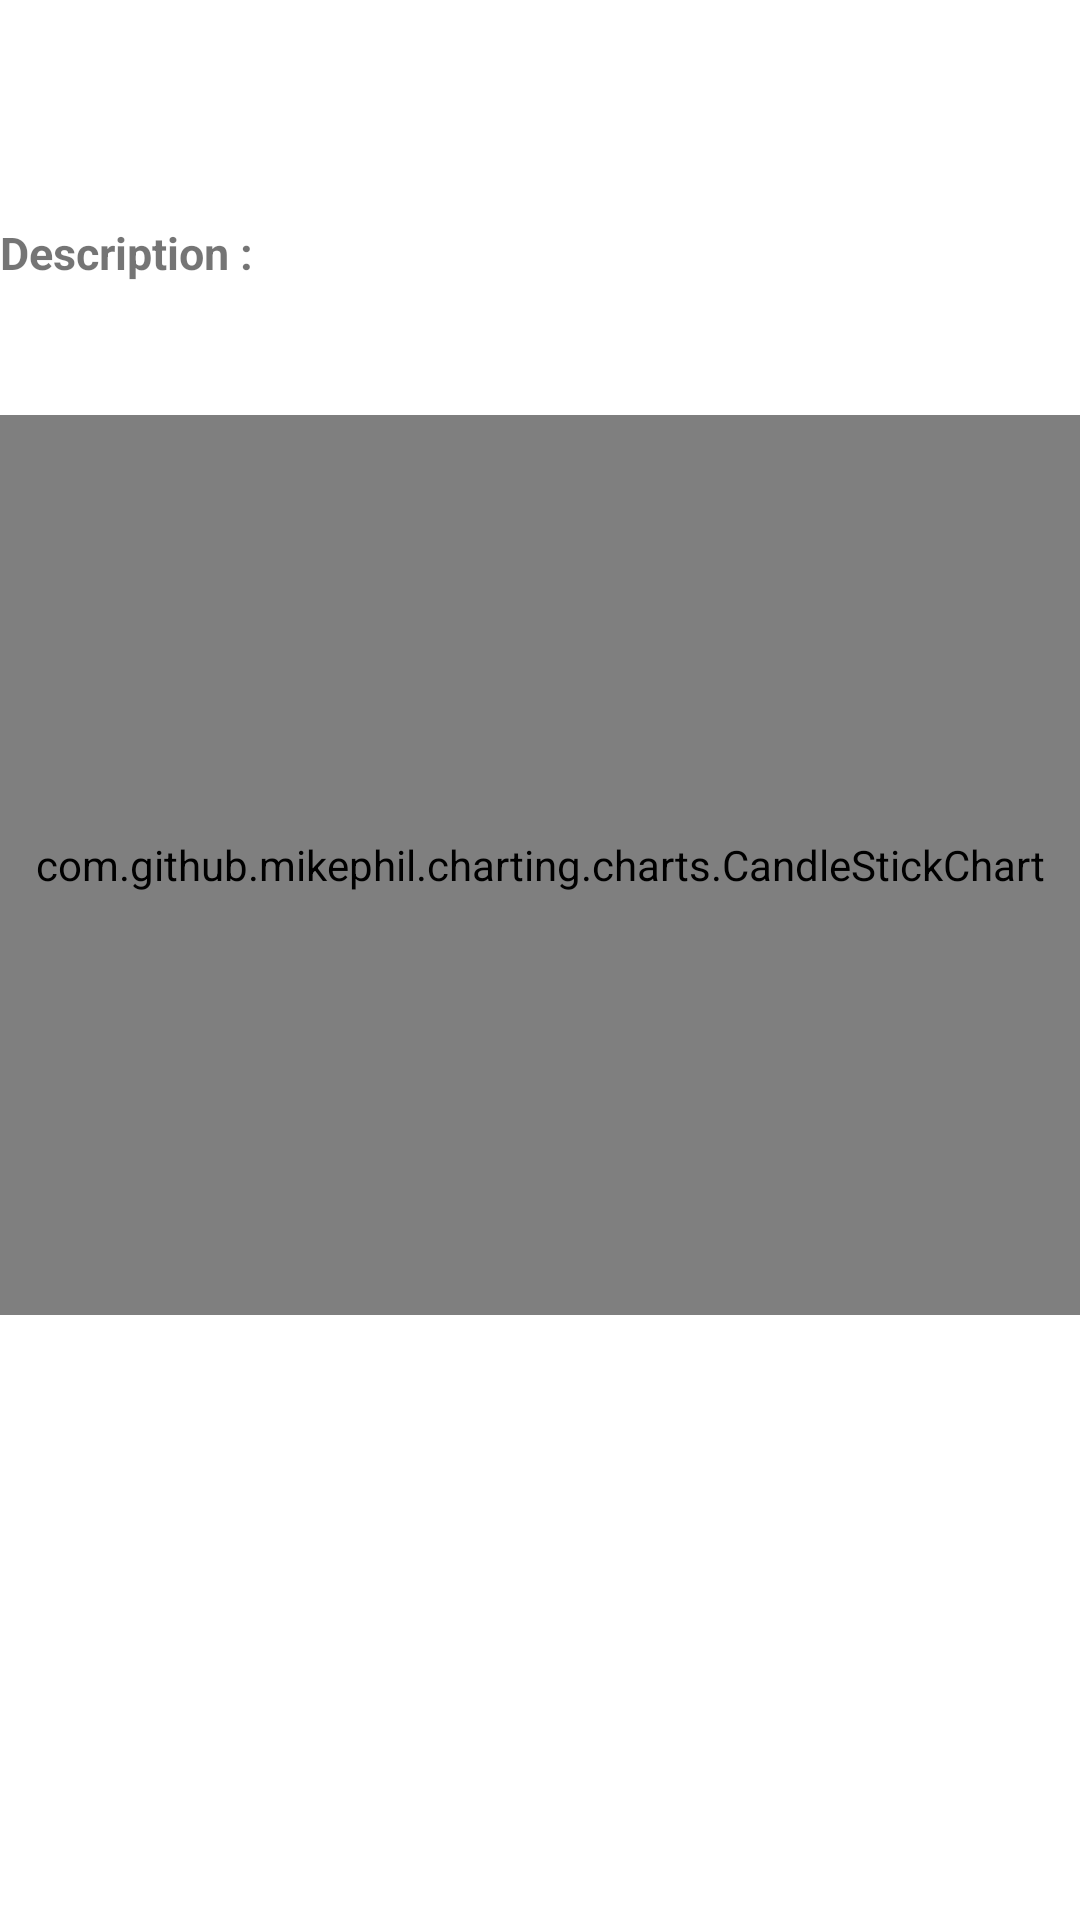

Layout XML and referenced resources for this Android screen:
<!-- AndroidManifest.xml: application theme Theme.Cours -->
<!-- res/layout/activity_cryptocurrency_details.xml -->
<?xml version="1.0" encoding="utf-8"?>
<androidx.constraintlayout.widget.ConstraintLayout xmlns:android="http://schemas.android.com/apk/res/android"
    xmlns:app="http://schemas.android.com/apk/res-auto"
    xmlns:tools="http://schemas.android.com/tools"
    android:layout_width="match_parent"
    android:layout_height="match_parent"
    android:layout_margin="10dp"
    tools:context=".detail.CryptocurrencyDetails">


    <ProgressBar
        android:id="@+id/progressBarDetail"
        android:layout_width="wrap_content"
        android:layout_height="wrap_content"

        app:layout_constraintBottom_toBottomOf="parent"
        app:layout_constraintEnd_toEndOf="parent"
        app:layout_constraintStart_toStartOf="parent"
        app:layout_constraintTop_toTopOf="parent" />


    <TextView
        android:id="@+id/details_name"
        android:layout_width="wrap_content"
        android:layout_height="wrap_content"
        android:layout_marginStart="10dp"
        android:layout_marginLeft="10dp"
        android:textSize="25sp"
        android:textStyle="bold"
        app:layout_constraintBottom_toBottomOf="@id/details_img"
        app:layout_constraintStart_toEndOf="@id/details_img"
        app:layout_constraintTop_toTopOf="@id/details_img"
        tools:layout_editor_absoluteX="54dp"
        tools:layout_editor_absoluteY="16dp" />

    <TextView
        android:id="@+id/details_rank"
        android:layout_width="wrap_content"
        android:layout_height="wrap_content"
        android:textSize="25sp"
        android:textStyle="bold"
        app:layout_constraintBottom_toBottomOf="@id/details_img"
        app:layout_constraintEnd_toEndOf="parent"
        app:layout_constraintTop_toTopOf="@id/details_img"
        tools:layout_editor_absoluteX="326dp"
        tools:layout_editor_absoluteY="16dp" />

    <TextView
        android:id="@+id/details_description"
        android:layout_width="wrap_content"
        android:layout_height="wrap_content"
        android:layout_marginTop="20dp"
        android:text="@string/description_detail"
        android:textSize="15sp"
        android:textStyle="bold"
        app:layout_constraintStart_toStartOf="parent"
        app:layout_constraintTop_toBottomOf="@id/details_img"
        tools:layout_editor_absoluteX="0dp"
        tools:layout_editor_absoluteY="121dp" />

    <TextView
        android:id="@+id/details_description_text"
        android:layout_width="wrap_content"
        android:layout_height="wrap_content"
        app:layout_constraintStart_toStartOf="parent"
        app:layout_constraintTop_toBottomOf="@id/details_description"
        tools:layout_editor_absoluteX="0dp"
        tools:layout_editor_absoluteY="150dp" />

    <ImageView
        android:id="@+id/details_img"
        android:layout_width="54dp"
        android:layout_height="54dp"
        android:contentDescription="@string/cryptocurrency_contentDescription"
        app:layout_constraintStart_toStartOf="parent"
        app:layout_constraintTop_toTopOf="parent"
        tools:srcCompat="@mipmap/ic_launcher" />

    <com.github.mikephil.charting.charts.CandleStickChart
        android:id="@+id/candle_stick_graph"
        android:layout_width="match_parent"
        android:layout_height="300dp"
        android:layout_marginTop="25dp"
        app:layout_constraintTop_toBottomOf="@+id/details_description_text" />


</androidx.constraintlayout.widget.ConstraintLayout>
<!-- resources referenced by this layout -->
<resources>
  <string name="cryptocurrency_contentDescription">Cryptocurrency Logo</string>
  <string name="description_detail">Description :</string>
  <style name="Theme.Cours" parent="Theme.MaterialComponents.DayNight.DarkActionBar">
          
          <item name="colorPrimary">@color/purple_500</item>
          <item name="colorPrimaryVariant">@color/purple_700</item>
          <item name="colorOnPrimary">@color/white</item>
          
          <item name="colorSecondary">@color/teal_200</item>
          <item name="colorSecondaryVariant">@color/teal_700</item>
          <item name="colorOnSecondary">@color/black</item>
          
          <item name="android:statusBarColor" tools:targetApi="l">?attr/colorPrimaryVariant</item>
          
      </style>
  <!-- not gathered from this repository: default colours our renderer supplied (Android Studio template values) -->
  <color name="purple_500">#FF6200EE</color>
  <color name="purple_700">#FF3700B3</color>
  <color name="teal_200">#FF03DAC5</color>
  <color name="teal_700">#FF018786</color>
  <color name="black">#FF000000</color>
  <color name="white">#FFFFFFFF</color>
</resources>
